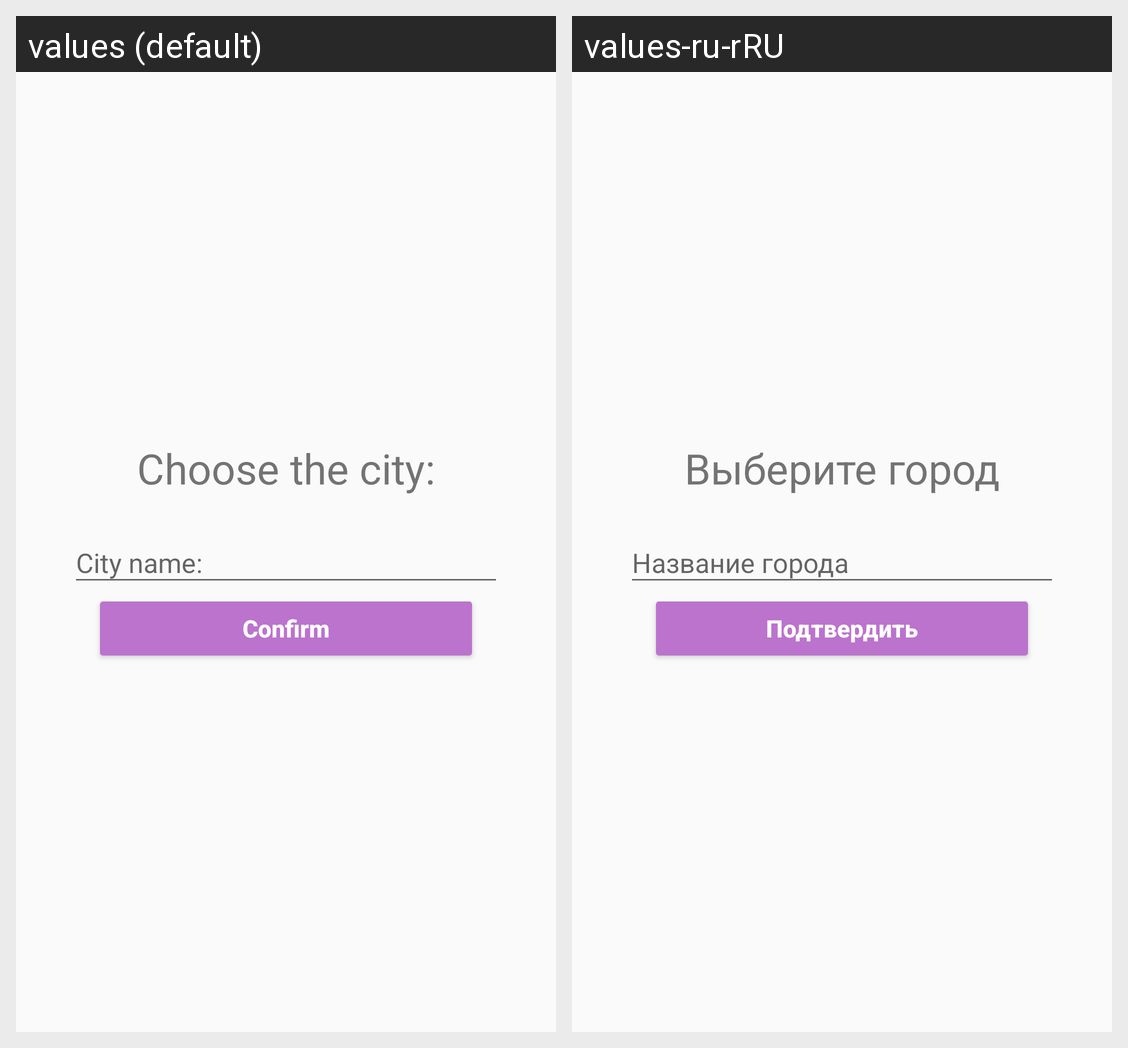

This grid shows one Android layout under two languages. Give, for every string resource on the screen, its name, the default text and each shown locale's text.
Android screen res/layout/fragment_choose_city.xml rendered under 2 locales, left to right: values (default), values-ru-rRU. Device: Nexus 5 (rendered at 1080×1920; each locale shown at half size, 540×960, under a caption strip naming it); theme AppTheme.
Strings drawn on this screen, with the default value and each locale's value (text and hints the layout hard-codes, and strings that could not be matched under every locale, appear in the picture but are not listed):

choose_the_city
  values: Choose the city:
  values-ru-rRU: Выберите город

name
  values: City name:
  values-ru-rRU: Название города

confirm
  values: Confirm
  values-ru-rRU: Подтвердить
